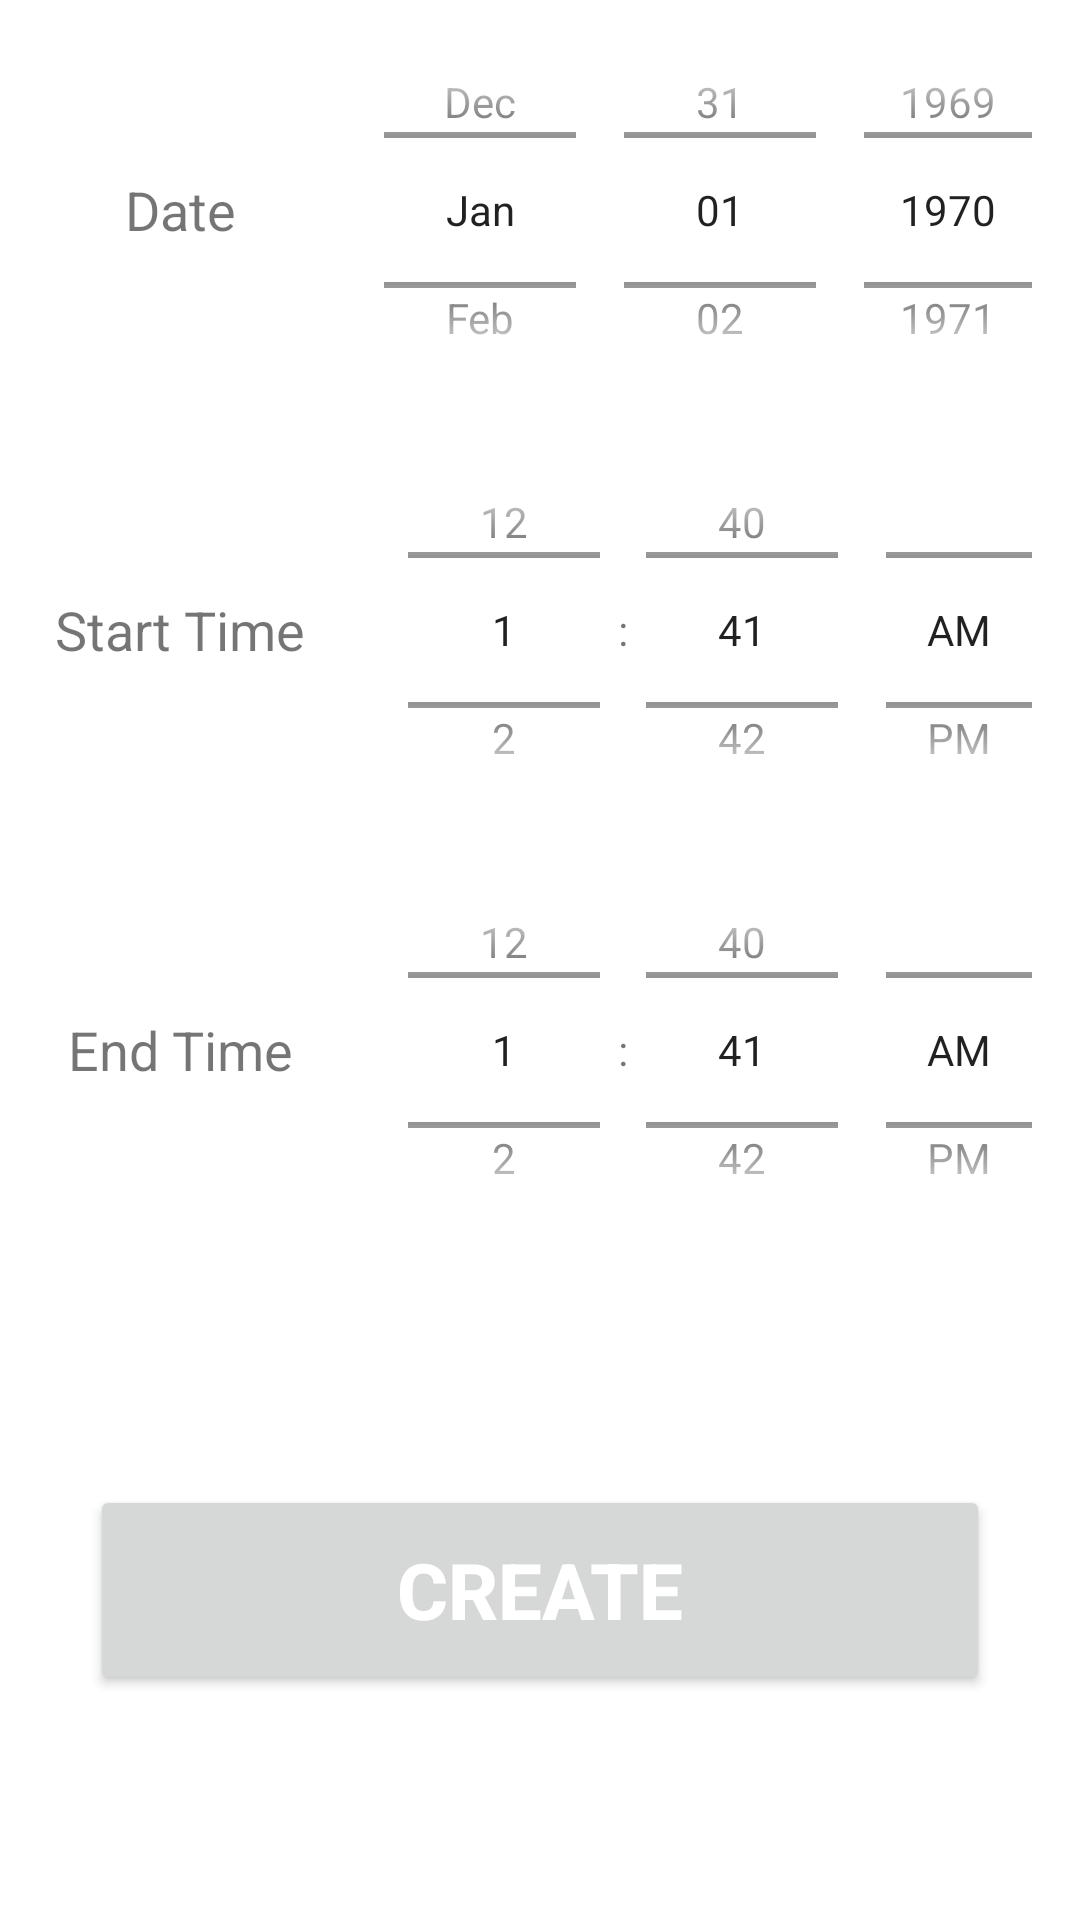

Write the Android layout XML for this screen, with the resource values it uses.
<!-- AndroidManifest.xml: application theme Theme.PhisicalActivityMonitoringApp -->
<!-- res/layout/activity_add_sleep.xml -->
<?xml version="1.0" encoding="utf-8"?>
<androidx.drawerlayout.widget.DrawerLayout xmlns:android="http://schemas.android.com/apk/res/android"
    xmlns:app="http://schemas.android.com/apk/res-auto"
    xmlns:tools="http://schemas.android.com/tools"
    android:id="@+id/drawerLayout"
    android:layout_width="match_parent"
    android:layout_height="match_parent"
    tools:context=".sleep.SleepActivity">

    <androidx.constraintlayout.widget.ConstraintLayout
        android:layout_width="match_parent"
        android:layout_height="match_parent"
        tools:context=".sleep.AddSleepActivity">

        <TextView
            android:id="@+id/startSleepTime"
            android:layout_width="wrap_content"
            android:layout_height="140dp"
            android:gravity="center_vertical"
            android:text="@string/start_time"
            android:textSize="18sp"
            app:layout_constraintEnd_toStartOf="@+id/startSleepTimeInput"
            app:layout_constraintStart_toStartOf="parent"
            app:layout_constraintTop_toBottomOf="@+id/sleepDate" />

        <TextView
            android:id="@+id/endSleepTime"
            android:layout_width="wrap_content"
            android:layout_height="140dp"
            android:gravity="center_vertical"
            android:text="@string/end_time"
            android:textSize="18sp"
            app:layout_constraintEnd_toStartOf="@+id/endSleepTimeInput"
            app:layout_constraintStart_toStartOf="parent"
            app:layout_constraintTop_toBottomOf="@+id/startSleepTime" />

        <TextView
            android:id="@+id/sleepDate"
            android:layout_width="wrap_content"
            android:layout_height="140dp"
            android:gravity="center_vertical"
            android:text="@string/date"
            android:textSize="18sp"
            app:layout_constraintEnd_toStartOf="@+id/sleepDateInput"
            app:layout_constraintStart_toStartOf="parent"
            app:layout_constraintTop_toTopOf="parent" />

        <TimePicker
            android:id="@+id/startSleepTimeInput"
            android:layout_width="240dp"
            android:layout_height="140dp"
            android:ems="10"
            android:timePickerMode="spinner"
            app:layout_constraintEnd_toEndOf="parent"
            app:layout_constraintTop_toBottomOf="@+id/sleepDateInput" />

        <DatePicker
            android:id="@+id/sleepDateInput"
            android:layout_width="240dp"
            android:layout_height="140dp"
            android:calendarViewShown="false"
            android:datePickerMode="spinner"
            android:ems="10"
            app:layout_constraintEnd_toEndOf="parent"
            app:layout_constraintTop_toTopOf="parent" />

        <TimePicker
            android:id="@+id/endSleepTimeInput"
            android:layout_width="240dp"
            android:layout_height="140dp"
            android:ems="10"
            android:timePickerMode="spinner"
            app:layout_constraintEnd_toEndOf="parent"
            app:layout_constraintTop_toBottomOf="@+id/startSleepTimeInput" />

        <Button
            android:id="@+id/addSleepButton"
            android:layout_width="300dp"
            android:layout_height="70dp"
            android:text="@string/create"
            android:textColor="#ffffff"
            android:textSize="26sp"
            android:textStyle="bold"
            app:layout_constraintBottom_toBottomOf="parent"
            app:layout_constraintEnd_toEndOf="parent"
            app:layout_constraintStart_toStartOf="parent"
            app:layout_constraintTop_toBottomOf="@+id/endSleepTimeInput" />
    </androidx.constraintlayout.widget.ConstraintLayout>

</androidx.drawerlayout.widget.DrawerLayout>
<!-- resources referenced by this layout -->
<resources>
  <string name="create">CREATE</string>
  <string name="date">Date</string>
  <string name="end_time">End Time</string>
  <string name="start_time">Start Time</string>
  <style name="Theme.PhisicalActivityMonitoringApp" parent="Theme.MaterialComponents.DayNight.NoActionBar">
          
          <item name="colorPrimary">@color/teal_200</item>
          <item name="colorPrimaryVariant">@color/teal_700</item>
          <item name="colorOnPrimary">@color/white</item>
          
          <item name="colorSecondary">@color/purple_200</item>
          <item name="colorSecondaryVariant">@color/purple_500</item>
          <item name="colorOnSecondary">@color/black</item>
          
          <item name="android:statusBarColor">@color/teal_200</item>
          
      </style>
  <!-- not gathered from this repository: default colours our renderer supplied (Android Studio template values) -->
  <color name="purple_200">#FFBB86FC</color>
  <color name="purple_500">#FF6200EE</color>
  <color name="teal_200">#FF03DAC5</color>
  <color name="teal_700">#FF018786</color>
  <color name="black">#FF000000</color>
  <color name="white">#FFFFFFFF</color>
</resources>
